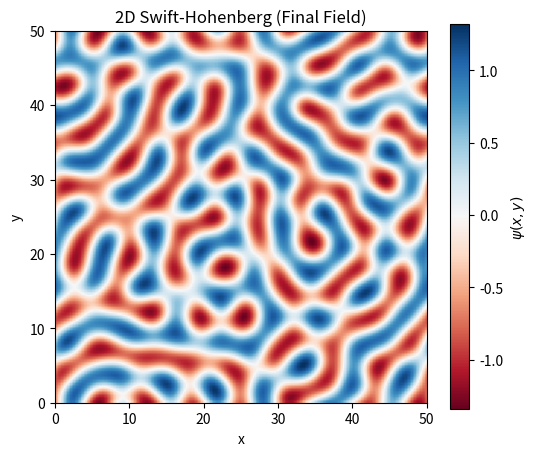

Here is the Python script that generated this plot:
import numpy as np
np.random.seed(2025)
import matplotlib.pyplot as plt

def swift_hohenberg_2d_etdrk2(
    Nx=128,
    Ny=128,
    Lx=50.0,
    Ly=50.0,
    gamma=0.9,
    dt=0.005,
    nsteps=2000,
    noise_amp=0.01,
    dealias=True,
    t_snap=0.0
):
    """
    Solve the 2D Swift-Hohenberg equation using a pseudo-spectral (Fourier) method
    and an Exponential Time-Differencing Runge-Kutta 2 (ETDRK2) scheme.

    The Swift-Hohenberg equation is:
    $$\\frac{\\partial \\psi}{\\partial t} = \\gamma \\psi - (1 + \\nabla^2)^2 \\psi - \\psi^3.$$

    This solver implements:
      - Periodic boundary conditions in x and y.
      - 2D FFTs for spatial derivatives.
      - Dealiasing by the 2/3 rule for the cubic term.
      - An optional snapshot at time t_snap.

    Args:
        Nx (int, optional): Number of grid points in x. Defaults to 128.
        Ny (int, optional): Number of grid points in y. Defaults to 128.
        Lx (float, optional): Physical domain length in x. Defaults to 50.0.
        Ly (float, optional): Physical domain length in y. Defaults to 50.0.
        gamma (float, optional): Parameter gamma in the Swift-Hohenberg PDE. Defaults to 0.9.
        dt (float, optional): Time step for the ETDRK2 scheme. Defaults to 0.005.
        nsteps (int, optional): Total number of time steps to evolve. Defaults to 2000.
        noise_amp (float, optional): Amplitude of initial random noise. Defaults to 0.01.
        dealias (bool, optional): If True, applies the 2/3 dealiasing rule. Defaults to True.
        t_snap (float, optional): Time at which to store psi in addition to the final time.
            If t_snap <= 0 or t_snap is beyond the total simulated time, returns None for that snapshot.

    Returns:
        tuple:
            - psi_final (ndarray): Real-space field of psi at the final time (shape Nx x Ny).
            - psi_hist (list of ndarray): List of intermediate psi fields, sampled every ~nsteps/10.
            - psi_at_t_snap (ndarray or None): Real-space field at t ~= t_snap if valid, otherwise None.
    """

    # --- 1) Spatial grid and wave vectors ---
    dx, dy = Lx / Nx, Ly / Ny
    x = np.linspace(0, Lx, Nx, endpoint=False)
    y = np.linspace(0, Ly, Ny, endpoint=False)

    # Frequencies for FFT (assuming periodic boundary conditions)
    kx = 2.0 * np.pi * np.fft.fftfreq(Nx, d=dx)
    ky = 2.0 * np.pi * np.fft.fftfreq(Ny, d=dy)
    Kx, Ky = np.meshgrid(kx, ky, indexing='ij')
    K2 = Kx**2 + Ky**2

    # --- 2) Define the linear operator L in Fourier space ---
    # L = gamma - (1 - K^2)^2
    L_op = gamma - (1.0 - K2)**2

    # --- 3) Exponential time-differencing coefficients (ETDRK2) ---
    eLdt_half = np.exp(L_op * dt * 0.5)   # e^{L dt/2}
    eLdt_full = np.exp(L_op * dt)         # e^{L dt}

    def safe_div_exp(eL_val, L_val, dt_factor):
        """
        Compute (e^{L_val} - 1) / L_val in a safe manner,
        avoiding division by zero when L_val is near 0.

        Args:
            eL_val (ndarray): Precomputed exponential term, e^{L_val}.
            L_val (ndarray): The array of operator values L.
            dt_factor (float): The dt-related factor for the limiting case.

        Returns:
            ndarray: The array of (e^{L_val} - 1)/L_val with safe handling at L_val ~ 0.
        """
        out = np.zeros_like(L_val)
        small_mask = np.abs(L_val) < 1e-14
        out[~small_mask] = (eL_val[~small_mask] - 1.0) / L_val[~small_mask]
        # For near-zero values of L, use the first-order Taylor expansion
        out[small_mask] = dt_factor
        return out

    # Compute the ETDRK2 coefficients C_half, C_full
    C_half = safe_div_exp(eLdt_half, L_op, dt * 0.5)
    C_full = safe_div_exp(eLdt_full,  L_op, dt)

    # --- 4) Dealiasing setup (2/3 rule) ---
    def dealias_2d(arr):
        """
        Apply the 2/3 rule to zero out high-frequency modes in x and y.

        Args:
            arr (ndarray): 2D Fourier-space array (Nx x Ny).

        Returns:
            ndarray: The same array, with out-of-bounds frequencies set to 0.
        """
        cutoff_x = Nx // 3
        cutoff_y = Ny // 3
        arr[cutoff_x:-cutoff_x, :] = 0.0
        arr[:, cutoff_y:-cutoff_y] = 0.0
        return arr

    # --- 5) Nonlinear term function ---
    def nonlinear_term(psi_hat):
        """
        Compute the Fourier transform of - (psi^3).

        Args:
            psi_hat (ndarray): The Fourier-space representation of psi.

        Returns:
            ndarray: The Fourier-space representation of -(psi^3).
        """
        psi_real = np.fft.ifft2(psi_hat).real
        return -np.fft.fft2(psi_real**3)

    # --- 6) Initial condition (random noise) ---
    psi0 = noise_amp * (2.0 * np.random.rand(Nx, Ny) - 1.0)
    psi_hat = np.fft.fft2(psi0)

    # Prepare lists for storing snapshots
    psi_hist = []
    sample_interval = max(nsteps // 10, 1)

    # Prepare storage for optional snapshot at time t_snap
    psi_at_t_snap = None
    if t_snap > 0.0:
        step_snap = int(round(t_snap / dt))

    # --- 7) Time-stepping loop ---
    for step in range(nsteps):
        # (a) Nonlinear term at the current step
        F_n = nonlinear_term(psi_hat)
        if dealias:
            F_n = dealias_2d(F_n)

        # (b) Half-step in Fourier space
        psi_hat_half = eLdt_half * psi_hat + C_half * F_n

        # (c) Nonlinear term at the half-step
        F_half = nonlinear_term(psi_hat_half)
        if dealias:
            F_half = dealias_2d(F_half)

        # (d) Full-step update
        psi_hat_new = eLdt_full * psi_hat + C_full * F_half

        # Check for divergence or NaNs
        if not np.all(np.isfinite(psi_hat_new)):
            print(f"Solution diverged at step {step}. Stopping.")
            break

        psi_hat = psi_hat_new

        # Record the field at t_snap if within range
        if t_snap > 0.0 and step == step_snap and step_snap < nsteps:
            psi_at_t_snap = np.fft.ifft2(psi_hat).real.copy()

        # Store intermediate snapshots for visualization
        if step % sample_interval == 0 or step == nsteps - 1:
            psi_real = np.fft.ifft2(psi_hat).real
            psi_hist.append(psi_real.copy())

    # --- 8) Final real-space field ---
    psi_final = np.fft.ifft2(psi_hat).real

    return psi_final, psi_hist, psi_at_t_snap


if __name__ == "__main__":
    # Demonstration: request a snapshot at a large time, e.g. 9999.0
    psi_final, psi_hist, psi_at_3 = swift_hohenberg_2d_etdrk2(
        Nx=128,
        Ny=128,
        Lx=50.0,
        Ly=50.0,
        gamma=0.9,
        dt=0.005,
        nsteps=2000,
        noise_amp=0.01,
        dealias=True,
        t_snap=9999.0
    )

    # Plot the final field
    plt.figure(figsize=(6, 5))
    plt.imshow(psi_final, origin='lower', cmap='RdBu', extent=[0, 50, 0, 50])
    plt.colorbar(label='$\\psi(x,y)$')
    plt.title('2D Swift-Hohenberg (Final Field)')
    plt.xlabel('x')
    plt.ylabel('y')
    plt.show()

    # If we got a valid snapshot, we can also visualize that
    if psi_at_3 is not None:
        plt.figure(figsize=(6, 5))
        plt.imshow(psi_at_3, origin='lower', cmap='RdBu', extent=[0, 50, 0, 50])
        plt.colorbar(label='$\\psi(x,y)$')
        plt.title('Field at t = 3.0')
        plt.xlabel('x')
        plt.ylabel('y')
        plt.show()
